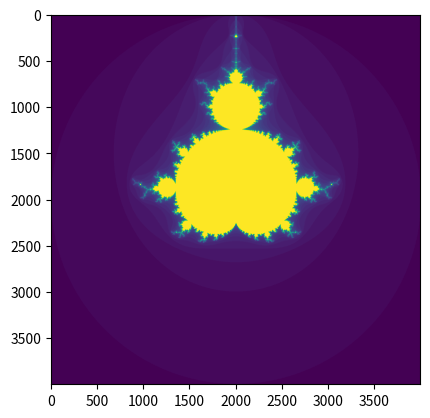

This chart was generated by the following Python code:
import numpy as np
import matplotlib.pyplot as plt
from matplotlib.animation import FuncAnimation
import argparse
from tqdm import tqdm


def mandelbrot(z_0=None, space=(-2, 2), max_iters=50, eps=1e-3, verbose=True):
    x_values = np.arange(space[0], space[1], eps)
    y_values = np.arange(space[0], space[1], eps)
    complex_plane = []

    if verbose:
        x_values = tqdm(x_values)

    for x in x_values:
        complex_plane.append([])
        for y in y_values:
            if z_0 is None:
                Z_0 = complex(0, 0)
            else:
                Z_0 = complex(*z_0)
            C = complex(x, y)
            iters = 0
            while abs(Z_0) < 2 and iters < max_iters:
                Z_0 = (Z_0 * Z_0) + C
                iters += 1
            if iter == max_iters:
                complex_plane[-1].append(0)
            else:
                complex_plane[-1].append(iters)
    return np.array(complex_plane)


def find_circle_points(space=(-2, 2), eps=1e-3):
    x_values = np.arange(space[0], space[1], eps)
    y_values = np.arange(space[0], space[1], eps)
    tolerance = (np.sqrt(2) * eps) / 2
    lower_bound = 1 - tolerance
    upper_bound = 1 + tolerance
    circle = [(x, y) for x in x_values for y in y_values if lower_bound**2 <= (x ** 2) + (y ** 2) <= upper_bound**2]
    circle_points = [(x, y, np.arctan2(y, x)) for x, y in circle]
    circle_points = sorted(circle_points, key=lambda point: point[2])
    circle_points = [(x, y) for x, y, angle in circle_points]
    return circle_points


def julia(z_0=None, space=(-2, 2), max_iters=50, eps=1e-3):

    circle = find_circle_points(space=space, eps=eps)

    frames = []
    for coords in tqdm(circle):
        frames.append(
            mandelbrot(
                z_0=coords,
                space=space,
                max_iters=max_iters,
                eps=eps,
                verbose=False,
                )
            )

    fig, ax = plt.subplots()
    im = ax.imshow(frames[0], animated=True)

    def update(frame):
        im.set_array(frame)
        return [im]

    anim = FuncAnimation(fig, update, frames=frames, blit=True)
    anim.save('julia_animation.mp4', writer='ffmpeg', fps=30)
    plt.show()


def parse_args():
    parser = argparse.ArgumentParser()
    parser.add_argument('--eps', type=float, default=1e-3, help='The value that Z has to reach before terminating')
    parser.add_argument('--max_iters', type=int, default=50, help='The max amount of iterations before termination')
    parser.add_argument('--julia', action='store_true', help='Draw a julia animation')
    return parser.parse_args()

if __name__ == "__main__":
    args = parse_args()
    if args.julia:
        julia(max_iters=args.max_iters, eps=args.eps)
    else:
        mb_set = mandelbrot(max_iters=args.max_iters, eps=args.eps)
        plt.imshow(mb_set)
        plt.show()
